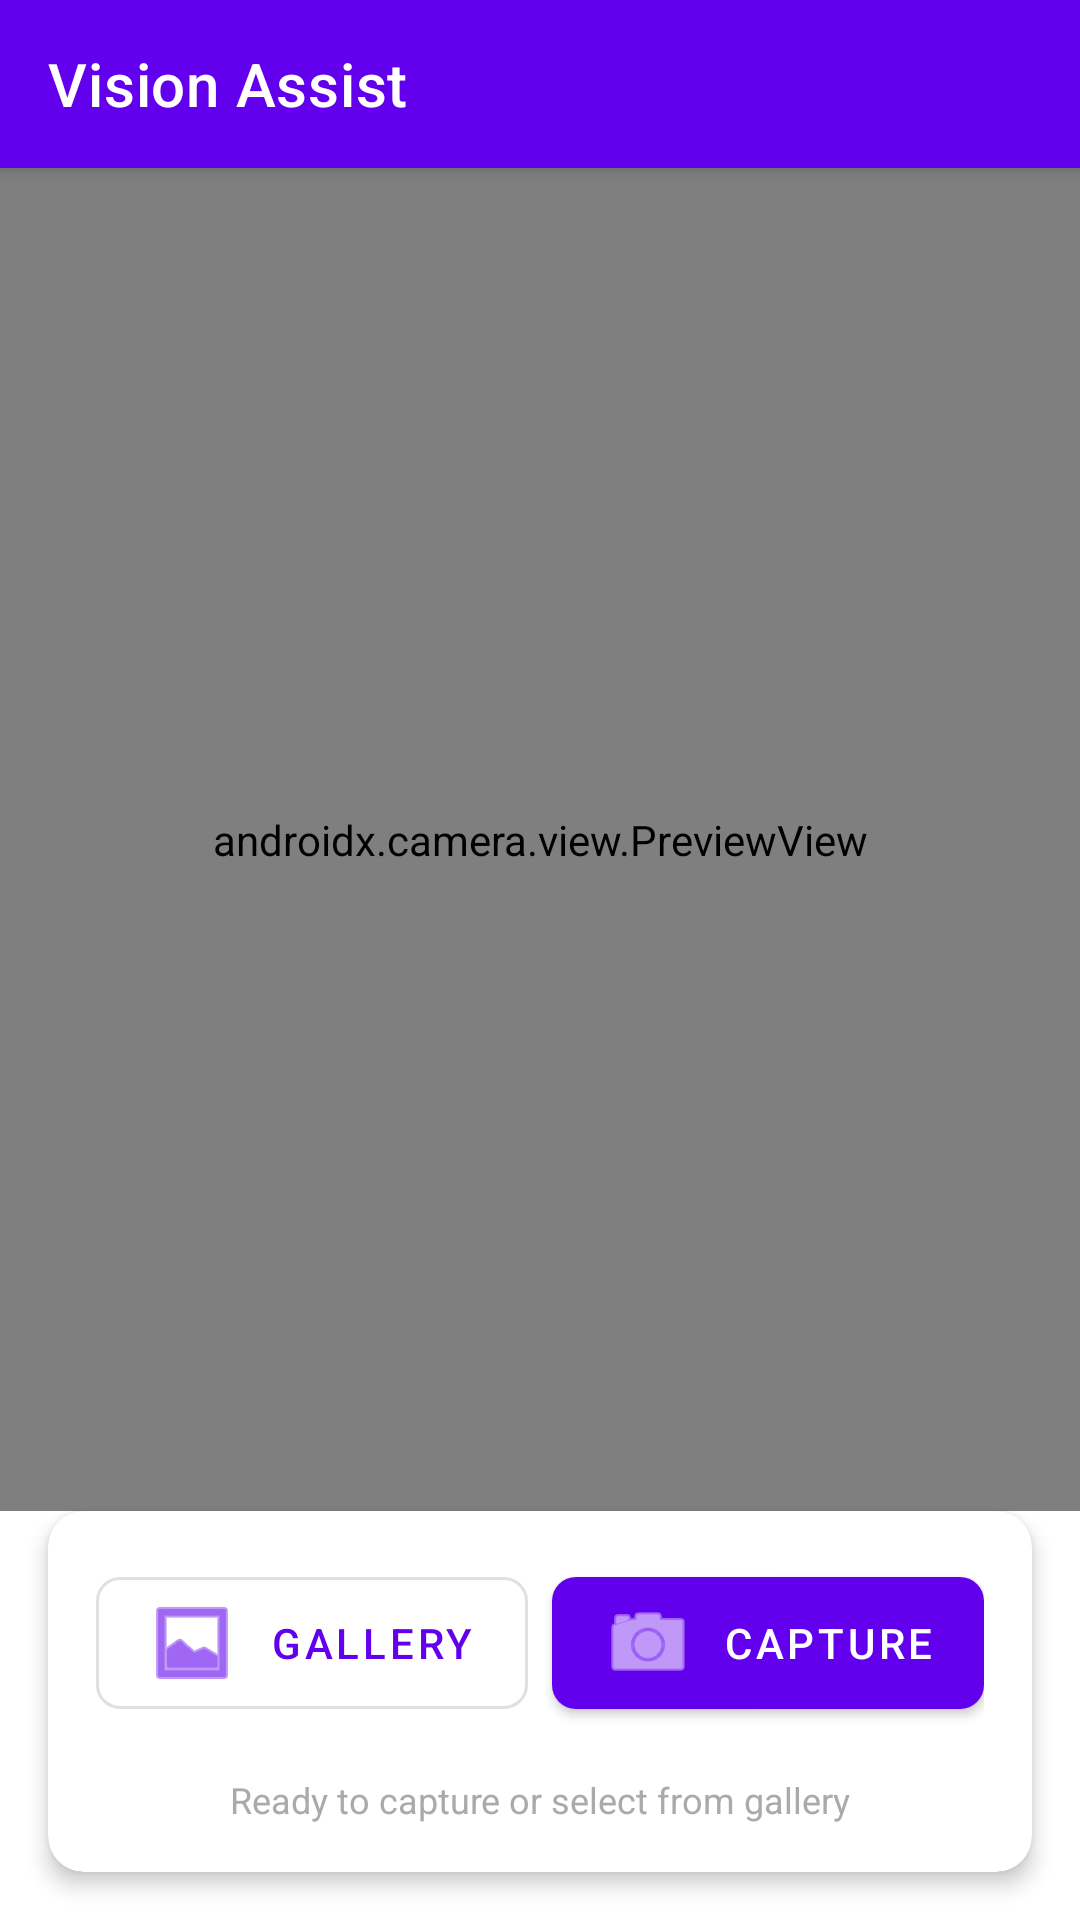

Android layout source for this screen:
<!-- AndroidManifest.xml: activity theme Theme.VisionAssist -->
<!-- res/layout/activity_main.xml -->
<?xml version="1.0" encoding="utf-8"?>
<androidx.constraintlayout.widget.ConstraintLayout xmlns:android="http://schemas.android.com/apk/res/android"
    xmlns:app="http://schemas.android.com/apk/res-auto"
    xmlns:tools="http://schemas.android.com/tools"
    android:layout_width="match_parent"
    android:layout_height="match_parent"
    android:background="@color/white"
    tools:context=".MainActivity">

    
    <androidx.appcompat.widget.Toolbar
        android:id="@+id/toolbar"
        android:layout_width="0dp"
        android:layout_height="?attr/actionBarSize"
        android:background="?attr/colorPrimary"
        android:elevation="4dp"
        app:title="@string/app_name"
        app:titleTextColor="@color/white"
        app:layout_constraintEnd_toEndOf="parent"
        app:layout_constraintStart_toStartOf="parent"
        app:layout_constraintTop_toTopOf="parent" />

    
    <androidx.camera.view.PreviewView
        android:id="@+id/cameraPreview"
        android:layout_width="0dp"
        android:layout_height="0dp"
        app:layout_constraintBottom_toTopOf="@id/controlsCard"
        app:layout_constraintEnd_toEndOf="parent"
        app:layout_constraintStart_toStartOf="parent"
        app:layout_constraintTop_toBottomOf="@id/toolbar" />

    
    <com.google.android.material.card.MaterialCardView
        android:id="@+id/controlsCard"
        android:layout_width="0dp"
        android:layout_height="wrap_content"
        android:layout_margin="16dp"
        app:cardCornerRadius="12dp"
        app:cardElevation="4dp"
        app:layout_constraintBottom_toBottomOf="parent"
        app:layout_constraintEnd_toEndOf="parent"
        app:layout_constraintStart_toStartOf="parent">

        <LinearLayout
            android:layout_width="match_parent"
            android:layout_height="wrap_content"
            android:orientation="vertical"
            android:padding="16dp">

            
            <LinearLayout
                android:layout_width="match_parent"
                android:layout_height="wrap_content"
                android:orientation="horizontal"
                android:gravity="center"
                android:layout_marginBottom="8dp">

                
                <com.google.android.material.button.MaterialButton
                    android:id="@+id/galleryButton"
                    style="@style/Widget.MaterialComponents.Button.OutlinedButton"
                    android:layout_width="0dp"
                    android:layout_height="56dp"
                    android:layout_weight="1"
                    android:layout_marginEnd="8dp"
                    android:text="@string/select_from_gallery"
                    android:textSize="14sp"
                    android:drawableStart="@android:drawable/ic_menu_gallery"
                    android:drawablePadding="8dp"
                    app:icon="@android:drawable/ic_menu_gallery"
                    app:iconGravity="start"
                    app:iconPadding="8dp"
                    app:cornerRadius="8dp" />

                
                <com.google.android.material.button.MaterialButton
                    android:id="@+id/captureButton"
                    android:layout_width="0dp"
                    android:layout_height="56dp"
                    android:layout_weight="1"
                    android:text="@string/take_picture"
                    android:textSize="14sp"
                    android:drawableStart="@android:drawable/ic_menu_camera"
                    android:drawablePadding="8dp"
                    app:icon="@android:drawable/ic_menu_camera"
                    app:iconGravity="start"
                    app:iconPadding="8dp"
                    app:cornerRadius="8dp" />
            </LinearLayout>

            
            <TextView
                android:id="@+id/statusText"
                android:layout_width="match_parent"
                android:layout_height="wrap_content"
                android:text="@string/camera_ready"
                android:textColor="@android:color/darker_gray"
                android:textSize="12sp"
                android:gravity="center"
                android:paddingTop="8dp"
                android:visibility="visible" />
        </LinearLayout>
    </com.google.android.material.card.MaterialCardView>

    
    <ProgressBar
        android:id="@+id/progressBar"
        android:layout_width="wrap_content"
        android:layout_height="wrap_content"
        android:visibility="gone"
        app:layout_constraintBottom_toBottomOf="parent"
        app:layout_constraintEnd_toEndOf="parent"
        app:layout_constraintStart_toStartOf="parent"
        app:layout_constraintTop_toTopOf="parent" />

</androidx.constraintlayout.widget.ConstraintLayout>
<!-- resources referenced by this layout -->
<resources>
  <color name="white">#FFFFFFFF</color>
  <string name="app_name">Vision Assist</string>
  <string name="camera_ready">Ready to capture or select from gallery</string>
  <string name="select_from_gallery">Gallery</string>
  <string name="take_picture">Capture</string>
  <style name="Theme.VisionAssist" parent="Theme.MaterialComponents.DayNight.NoActionBar">
          <item name="colorPrimary">@color/purple_500</item>
          <item name="colorPrimaryVariant">@color/purple_700</item>
          <item name="colorOnPrimary">@color/white</item>
          <item name="colorSecondary">@color/teal_200</item>
          <item name="colorSecondaryVariant">@color/teal_700</item>
          <item name="colorOnSecondary">@color/black</item>
          <item name="android:statusBarColor">?attr/colorPrimaryVariant</item>
      </style>
  <color name="purple_500">#FF6200EE</color>
  <color name="purple_700">#FF3700B3</color>
  <color name="teal_200">#FF03DAC5</color>
  <color name="teal_700">#FF018786</color>
  <color name="black">#FF000000</color>
</resources>
